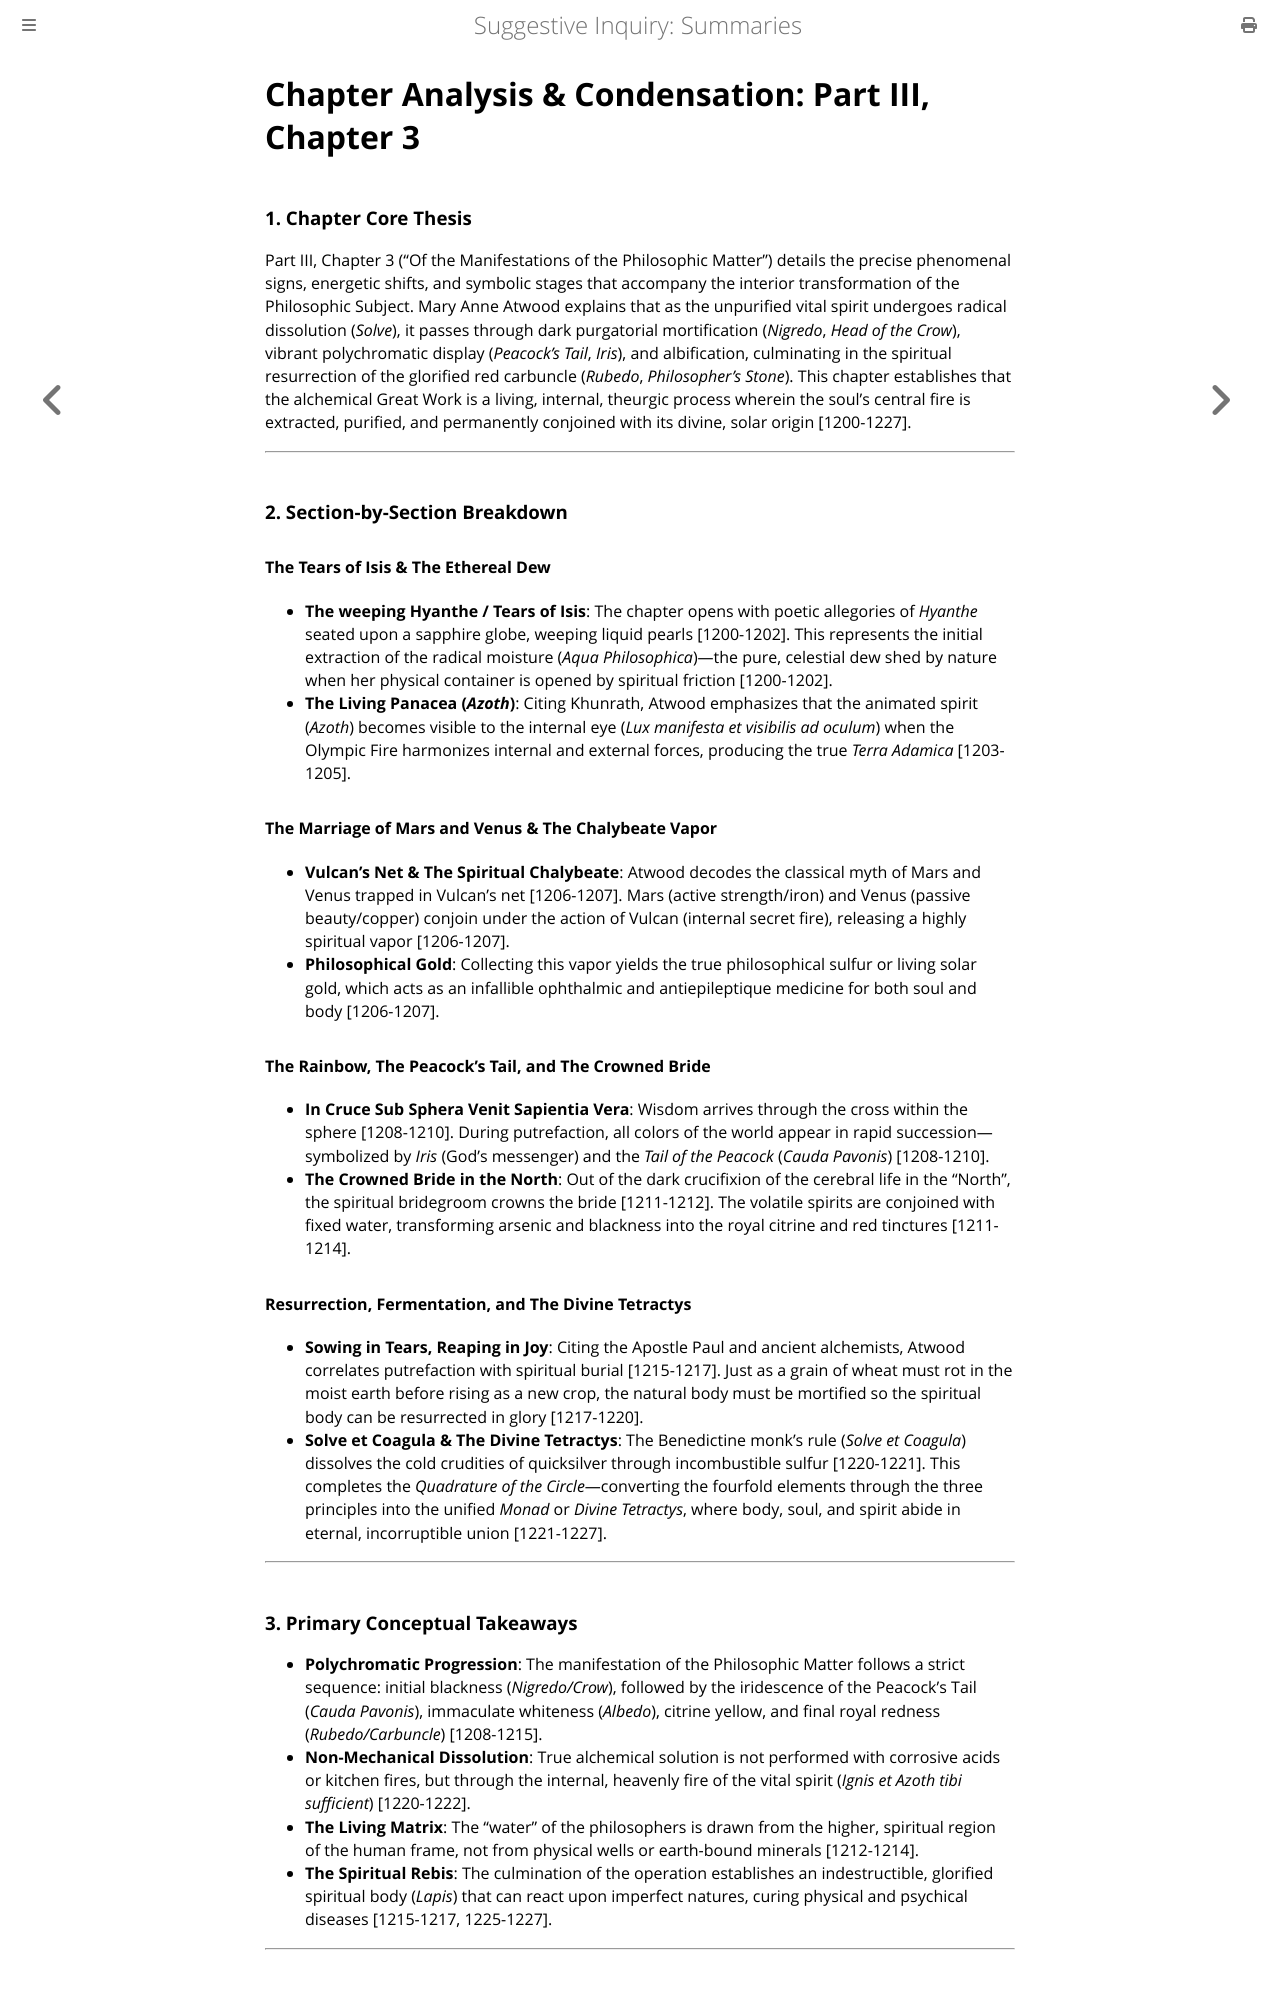

repository: elana-voss/suggestive-inquiry · page: 13_Extract_Part3_Chapter3_Summary.html · generator: mdbook

# Chapter Analysis & Condensation: Part III, Chapter 3

### 1. Chapter Core Thesis
Part III, Chapter 3 ("Of the Manifestations of the Philosophic Matter") details the precise phenomenal signs, energetic shifts, and symbolic stages that accompany the interior transformation of the Philosophic Subject. Mary Anne Atwood explains that as the unpurified vital spirit undergoes radical dissolution (*Solve*), it passes through dark purgatorial mortification (*Nigredo*, *Head of the Crow*), vibrant polychromatic display (*Peacock's Tail*, *Iris*), and albification, culminating in the spiritual resurrection of the glorified red carbuncle (*Rubedo*, *Philosopher's Stone*). This chapter establishes that the alchemical Great Work is a living, internal, theurgic process wherein the soul's central fire is extracted, purified, and permanently conjoined with its divine, solar origin [1200-1227].

---

### 2. Section-by-Section Breakdown

#### The Tears of Isis & The Ethereal Dew
* **The weeping Hyanthe / Tears of Isis**: The chapter opens with poetic allegories of *Hyanthe* seated upon a sapphire globe, weeping liquid pearls [1200-1202]. This represents the initial extraction of the radical moisture (*Aqua Philosophica*)—the pure, celestial dew shed by nature when her physical container is opened by spiritual friction [1200-1202].
* **The Living Panacea (*Azoth*)**: Citing Khunrath, Atwood emphasizes that the animated spirit (*Azoth*) becomes visible to the internal eye (*Lux manifesta et visibilis ad oculum*) when the Olympic Fire harmonizes internal and external forces, producing the true *Terra Adamica* [1203-1205].

#### The Marriage of Mars and Venus & The Chalybeate Vapor
* **Vulcan's Net & The Spiritual Chalybeate**: Atwood decodes the classical myth of Mars and Venus trapped in Vulcan's net [1206-1207]. Mars (active strength/iron) and Venus (passive beauty/copper) conjoin under the action of Vulcan (internal secret fire), releasing a highly spiritual vapor [1206-1207].
* **Philosophical Gold**: Collecting this vapor yields the true philosophical sulfur or living solar gold, which acts as an infallible ophthalmic and antiepileptique medicine for both soul and body [1206-1207].

#### The Rainbow, The Peacock's Tail, and The Crowned Bride
* **In Cruce Sub Sphera Venit Sapientia Vera**: Wisdom arrives through the cross within the sphere [1208-1210]. During putrefaction, all colors of the world appear in rapid succession—symbolized by *Iris* (God's messenger) and the *Tail of the Peacock* (*Cauda Pavonis*) [1208-1210].
* **The Crowned Bride in the North**: Out of the dark crucifixion of the cerebral life in the "North", the spiritual bridegroom crowns the bride [1211-1212]. The volatile spirits are conjoined with fixed water, transforming arsenic and blackness into the royal citrine and red tinctures [1211-1214].

#### Resurrection, Fermentation, and The Divine Tetractys
* **Sowing in Tears, Reaping in Joy**: Citing the Apostle Paul and ancient alchemists, Atwood correlates putrefaction with spiritual burial [1215-1217]. Just as a grain of wheat must rot in the moist earth before rising as a new crop, the natural body must be mortified so the spiritual body can be resurrected in glory [1217-1220].
* **Solve et Coagula & The Divine Tetractys**: The Benedictine monk's rule (*Solve et Coagula*) dissolves the cold crudities of quicksilver through incombustible sulfur [1220-1221]. This completes the *Quadrature of the Circle*—converting the fourfold elements through the three principles into the unified *Monad* or *Divine Tetractys*, where body, soul, and spirit abide in eternal, incorruptible union [1221-1227].

---
